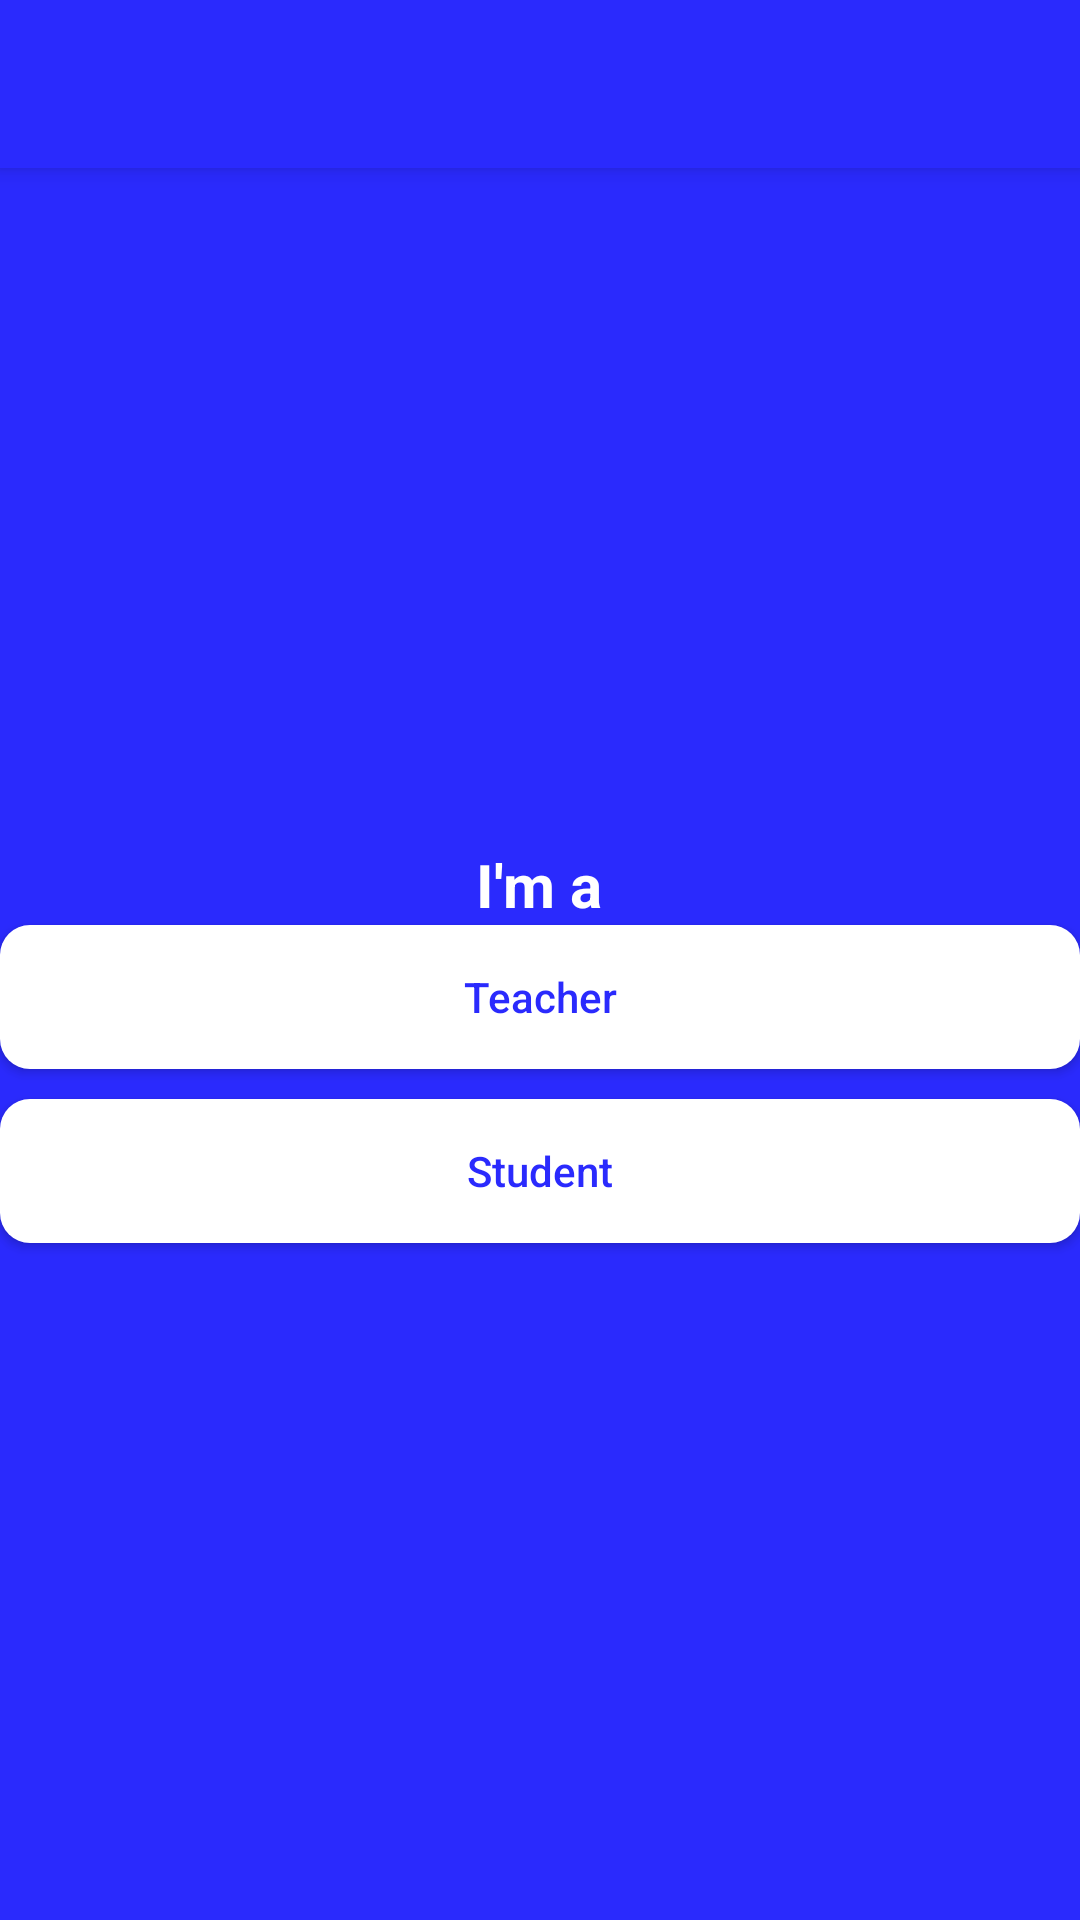

Layout XML and referenced resources for this Android screen:
<!-- AndroidManifest.xml: activity theme AppTheme.Login -->
<!-- res/layout/activity_pick_role.xml -->
<?xml version="1.0" encoding="utf-8"?>
<LinearLayout
    xmlns:android="http://schemas.android.com/apk/res/android"
    xmlns:app="http://schemas.android.com/apk/res-auto"
    xmlns:tools="http://schemas.android.com/tools"
    android:layout_width="match_parent"
    android:layout_height="match_parent"
    android:orientation="vertical"
    tools:context="com.example.mac.swinedu.PickRoleActivity">

    <android.support.v7.widget.Toolbar
        android:id="@+id/pickrole_toolbar"
        android:layout_width="match_parent"
        android:layout_height="?attr/actionBarSize"
        android:background="@color/blue"
        android:elevation="4dp"
        android:theme="@style/ActionBar"
        app:popupTheme="@style/ThemeOverlay.AppCompat.Light"/>

    <RelativeLayout
        android:layout_width="match_parent"
        android:layout_height="match_parent"
        android:gravity="center_vertical"
        android:orientation="vertical">

        <TextView
            android:id="@+id/ima"
            android:layout_width="wrap_content"
            android:layout_height="wrap_content"
            android:textColor="@color/white"
            android:textStyle="bold"
            android:textSize="20sp"
            android:layout_centerHorizontal="true"
            android:text="I'm a"/>

        <Button
            android:id="@+id/teacher_button"
            android:layout_width="match_parent"
            android:layout_height="wrap_content"
            android:layout_marginBottom="10dp"
            android:layout_marginTop="@dimen/fab_margin"
            android:layout_below="@id/ima"
            android:layout_marginLeft="@dimen/fab_margin"
            android:layout_marginRight="@dimen/fab_margin"
            android:background="@drawable/pickrole_button"
            android:text="@string/teacher"
            android:textAllCaps="false"
            android:textColor="@color/blue"/>

        <Button
            android:id="@+id/student_button"
            android:layout_width="match_parent"
            android:layout_height="wrap_content"
            android:layout_below="@id/teacher_button"
            android:layout_marginLeft="@dimen/fab_margin"
            android:layout_marginRight="@dimen/fab_margin"
            android:layout_centerVertical="true"
            android:background="@drawable/pickrole_button"
            android:text="@string/student"
            android:textAllCaps="false"
            android:textColor="@color/blue"/>
    </RelativeLayout>



</LinearLayout>
<!-- resources referenced by this layout -->
<resources>
  <color name="blue">#2a2afd</color>
  <color name="white">#ffffff</color>
  <!-- drawable pickrole_button (drawable) -->
  <?xml version="1.0" encoding="utf-8"?>
  <shape xmlns:android="http://schemas.android.com/apk/res/android"
         android:shape="rectangle">
      <solid android:color="@color/white"/>
      <corners
          android:topLeftRadius="10dp"
          android:topRightRadius="10dp"
          android:bottomLeftRadius="10dp"
          android:bottomRightRadius="10dp"/>
  </shape>
  <string name="student">Student</string>
  <string name="teacher">Teacher</string>
  <style name="ActionBar" parent="ThemeOverlay.AppCompat.ActionBar">
          <item name="android:textColorPrimary">@color/white</item>
      </style>
  <style name="AppTheme.Login" parent="Theme.AppCompat.Light.NoActionBar">
          <item name="android:windowBackground">@color/blue</item>
          <item name="android:colorButtonNormal">@color/loginButton</item>
      </style>
  <color name="loginButton">#218f00</color>
</resources>
